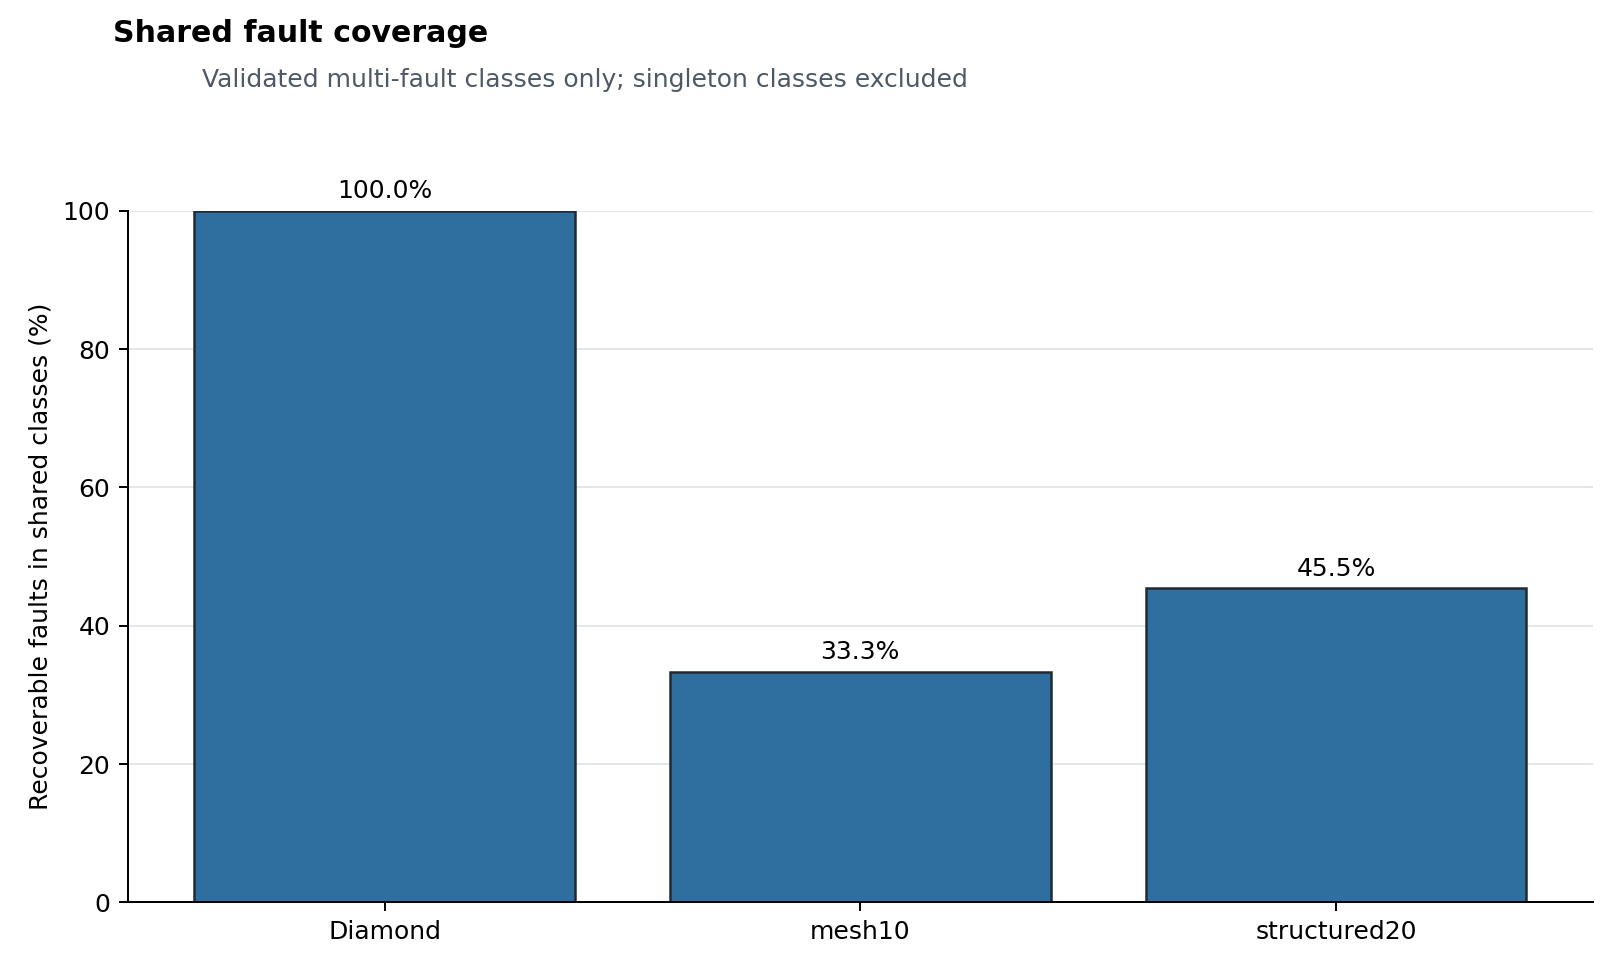

The table this chart was drawn from, first rows:
scenario, recoverable_fault_count, faults_in_shared_classes, shared_fault_coverage
diamond_auto, 2, 2, 1.0
mesh10_auto, 12, 4, 0.3333
structured20_auto, 22, 10, 0.4545
